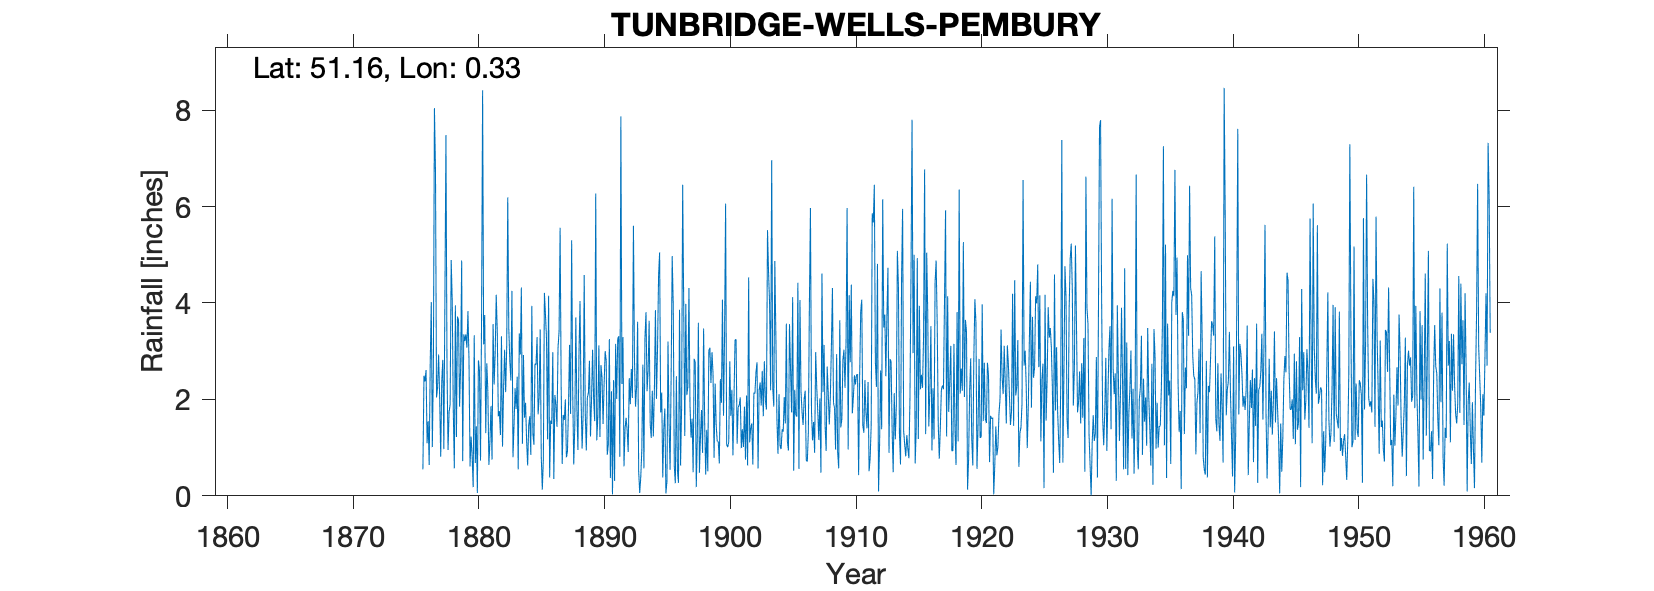

Data behind this chart, as committed beside it:
TUNBRIDGE WELLS PEMBURY, , , , , , , , , , , , , , , , , , , , , , , 
Grid ref, TQ627424, Long, 0.3257, Lat, 51.16, Elevation, 181, ft, , , , , , , , , , , , , , , 
Station no, 335, , , , , , , , , , , , , , , , , , , , , , 
, 1870, 1871, 1872, 1873, 1874, 1875, 1876, 1877, 1878, 1879, 1880, 1881, 1882, 1883, 1884, 1885, 1886, 1887, 1888, 1889, 1890, 1891, 1892
January, , , , , , , 0.55, 6.76, 0.95, 2.65, 0.18, 1.3, 1.65, 2.39, 2.92, 2.72, 4.15, 2.26, 0.65, 0.94, 3.12, 2.17, 0.61
February, , , , , , , 2.49, 2.04, 1.74, 4.88, 3.33, 2.75, 1.76, 4.25, 1.62, 3.29, 0.38, 0.66, 1.43, 2.04, 1.22, 0.03, 1.39
March, , , , , , , 2.37, 2.25, 1.9, 0.72, 0.68, 2.17, 1.26, 0.8, 1.93, 1.69, 1.56, 1.68, 3.7, 2.13, 2.71, 2.4, 1.62
April, , , , , , , 2.61, 2.93, 4.89, 3.35, 1.44, 0.64, 3.31, 1.46, 1.15, 2.07, 1.49, 1.57, 1.82, 2.8, 2.45, 0.31, 1.36
May, , , , , , , 1.09, 2.04, 4.04, 3.21, 0.06, 1.13, 1.02, 2.23, 0.63, 3.45, 2.98, 2, 0.95, 1.23, 1.49, 3.15, 0.91
June, , , , , , , 1.55, 0.81, 1.78, 3.35, 2.81, 1.86, 2.21, 1.8, 1.46, 0.82, 0.35, 0.8, 2.94, 2.01, 2.31, 2.01, 2.44
July, , , , , , , 0.64, 2.38, 0.57, 3.07, 2.6, 0.75, 3.03, 2.47, 1.65, 0.13, 2.09, 0.92, 4.04, 3.03, 3, 3.25, 1.9
August, , , , , , , 2.78, 2.82, 3.95, 3.83, 0.73, 3.56, 2.15, 0.55, 0.85, 0.76, 1.89, 1.84, 2.02, 2.01, 2.81, 3.31, 2.63
September, , , , , , , 4.02, 0.97, 1.22, 2.82, 3.68, 2.31, 3.08, 3.37, 3.94, 4.21, 1.43, 3.13, 0.98, 1.55, 0.85, 0.81, 2.03
October, , , , , , , 1.01, 4.08, 3.72, 0.61, 8.41, 2.95, 6.19, 2.93, 1.28, 3.76, 3.07, 1.7, 1.7, 6.27, 1.06, 7.87, 5.6
November, , , , , , , 2.68, 7.48, 3.64, 1.23, 3.14, 4.17, 3.47, 4.32, 1.06, 3.27, 3.41, 5.3, 4.58, 1.15, 3.25, 2.32, 2.81
December, , , , , , , 8.04, 2.67, 1.85, 0.81, 3.75, 3.41, 2.78, 1.08, 2.74, 1.17, 5.56, 2.21, 1.72, 1.63, 0.37, 3.29, 1.85
Total, , , , , , , 29.83, 37.23, 30.25, 30.53, 30.81, 27, 31.91, 27.65, 21.23, 27.34, 28.36, 24.07, 26.53, 26.79, 24.64, 30.92, 25.15
Corrected 1908 Total, , , , , , , , , , , , , , , , , , , , , , , 
